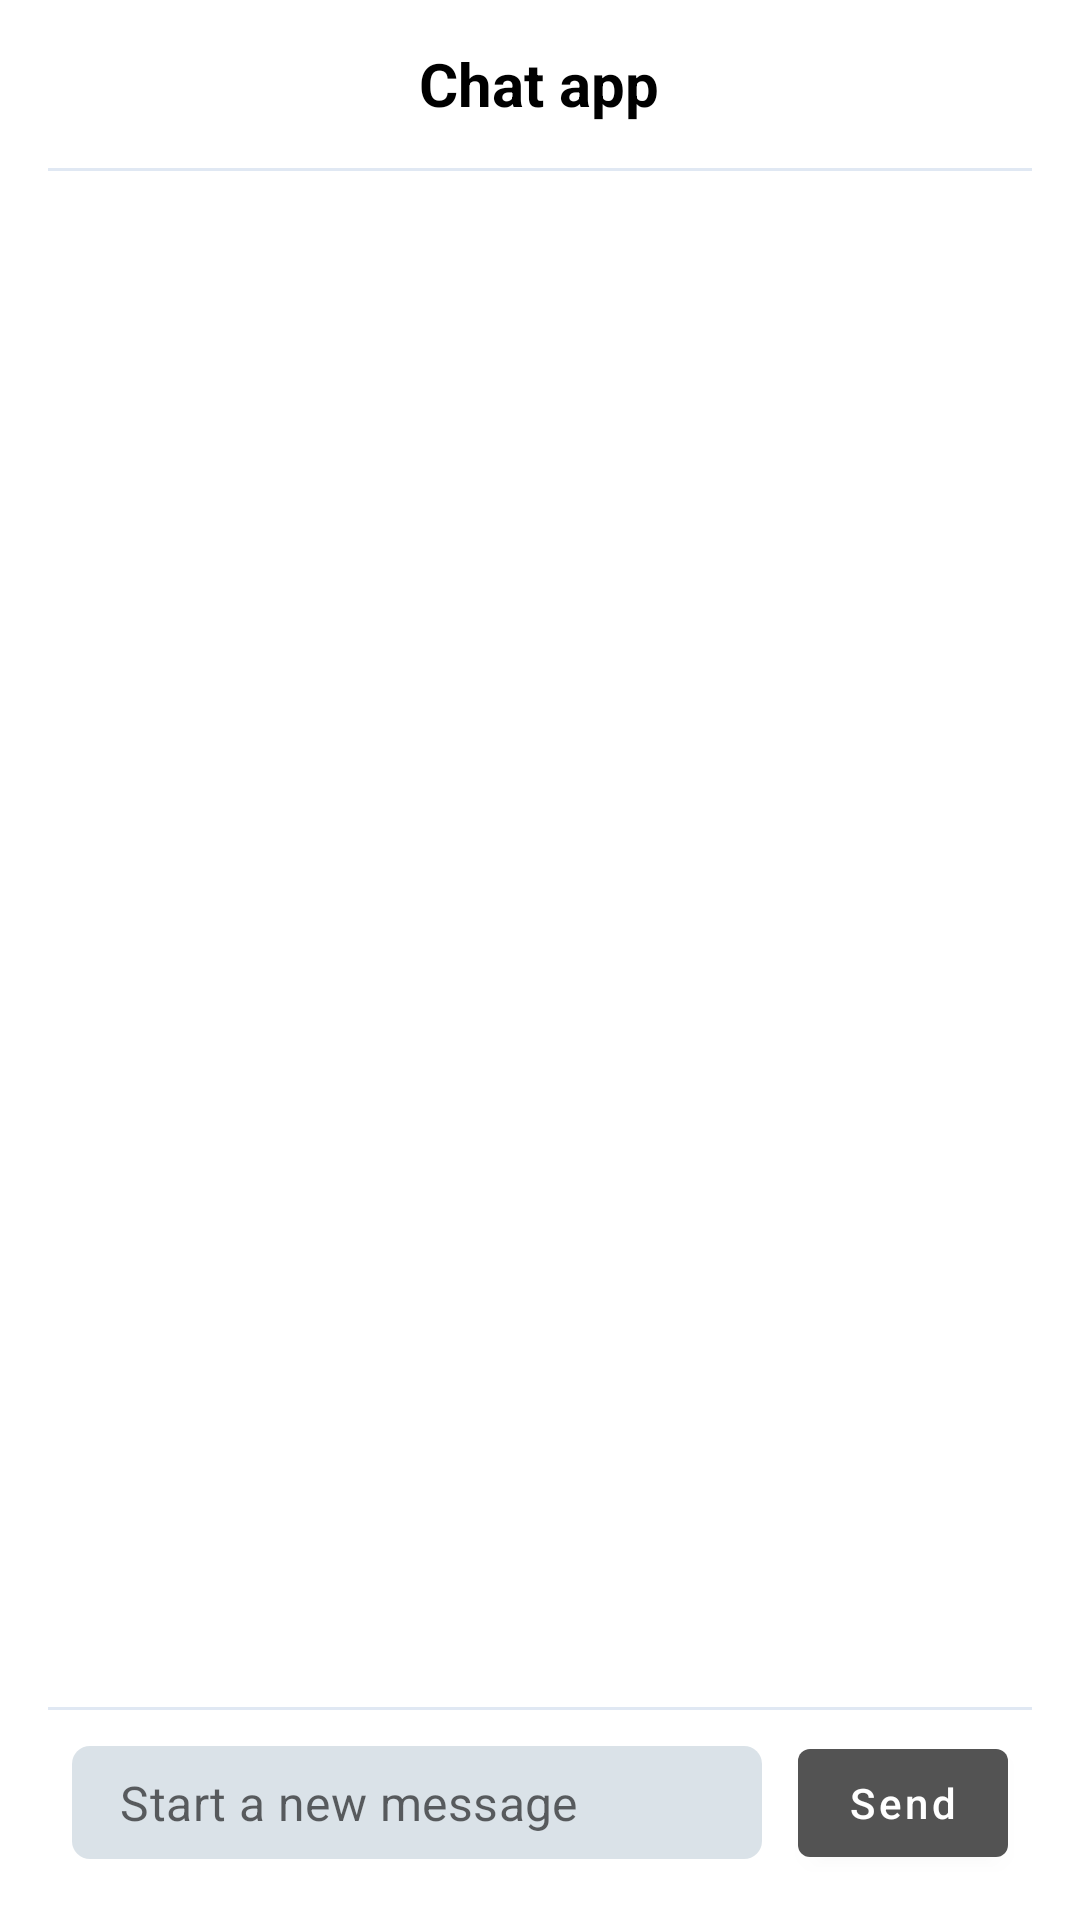

This screen was rendered from an Android layout file. Write that file and the resources it references.
<!-- AndroidManifest.xml: application theme AppTheme -->
<!-- res/layout/activity_chat.xml -->
<?xml version="1.0" encoding="utf-8"?>
<RelativeLayout xmlns:android="http://schemas.android.com/apk/res/android"
    xmlns:app="http://schemas.android.com/apk/res-auto"
    xmlns:tools="http://schemas.android.com/tools"
    android:layout_width="match_parent"
    android:layout_height="match_parent"
    tools:context=".presentation.Chat">

    <include
        android:id="@+id/toolbar_layout"
        layout="@layout/custom_toolbar"
        android:layout_width="wrap_content"
        android:layout_height="wrap_content"
        android:layout_alignParentStart="true"
        android:layout_alignParentTop="true"
        android:layout_alignParentEnd="true" />

    <View
        android:id="@+id/top_line"
        android:layout_width="0dp"
        android:layout_height="1dp"
        android:layout_below="@+id/toolbar_layout"
        android:layout_alignStart="@+id/toolbar_layout"
        android:layout_alignEnd="@+id/toolbar_layout"
        android:layout_marginStart="@dimen/margin_padding_normal"
        android:layout_marginEnd="@dimen/margin_padding_normal"
        android:background="@color/colorLightGray" />

    <androidx.recyclerview.widget.RecyclerView
        android:id="@+id/recycler_view"
        android:layout_width="match_parent"
        android:layout_height="match_parent"
        android:layout_above="@+id/constraintLayout"
        android:layout_below="@+id/top_line"
        android:layout_alignParentStart="true"
        android:layout_alignParentEnd="true"
        android:layout_margin="6dp"
        android:fitsSystemWindows="true"
        android:overScrollMode="never"
        app:layoutManager="androidx.recyclerview.widget.LinearLayoutManager"
        app:stackFromEnd="true"
        tools:listitem="@layout/item_message_in" />

    <androidx.constraintlayout.widget.ConstraintLayout
        android:id="@+id/constraintLayout"
        android:layout_width="match_parent"
        android:layout_height="wrap_content"
        android:layout_alignParentStart="true"
        android:layout_alignParentEnd="true"
        android:layout_alignParentBottom="true"
        app:layout_constraintBottom_toBottomOf="parent"
        app:layout_constraintEnd_toEndOf="parent"
        app:layout_constraintStart_toStartOf="parent">

        <View
            android:id="@+id/view7"
            android:layout_width="0dp"
            android:layout_height="1dp"
            android:layout_marginStart="@dimen/margin_padding_normal"
            android:layout_marginEnd="@dimen/margin_padding_normal"
            android:background="@color/colorLightGray"
            app:layout_constraintEnd_toEndOf="parent"
            app:layout_constraintStart_toStartOf="parent"
            app:layout_constraintTop_toTopOf="parent" />

        <com.google.android.material.textfield.TextInputLayout
            android:id="@+id/chat_TIL"
            style="@style/Widget.MaterialComponents.TextInputLayout.OutlinedBox"
            android:layout_width="0dp"
            android:layout_height="wrap_content"
            android:layout_alignParentStart="true"
            android:layout_marginStart="@dimen/margin_padding_xxnormal"
            android:layout_marginTop="@dimen/margin_padding_xsmall"
            android:layout_marginEnd="@dimen/margin_padding_xsmall"
            app:boxBackgroundColor="#DAE2E8"
            app:boxCornerRadiusBottomEnd="6dp"
            app:boxCornerRadiusBottomStart="6dp"
            app:boxCornerRadiusTopEnd="6dp"
            app:boxCornerRadiusTopStart="6dp"
            app:boxStrokeWidth="0dp"
            app:errorEnabled="true"
            app:hintEnabled="false"
            app:layout_constraintBottom_toBottomOf="parent"
            app:layout_constraintEnd_toStartOf="@+id/chat_send_btn"
            app:layout_constraintStart_toStartOf="parent"
            app:layout_constraintTop_toBottomOf="@+id/view7">

            <com.google.android.material.textfield.TextInputEditText
                android:id="@+id/chat_TIET"
                android:layout_width="match_parent"
                android:layout_height="wrap_content"
                android:hapticFeedbackEnabled="true"
                android:hint="@string/lbl_start_new_message"
                android:imeOptions="normal"
                android:importantForAutofill="no"
                android:inputType="textMultiLine"
                android:maxEms="10"
                android:padding="8dp"
                app:hintAnimationEnabled="false"
                app:hintEnabled="false"
                app:hintTextColor="@color/colorGray" />

        </com.google.android.material.textfield.TextInputLayout>


        <com.google.android.material.button.MaterialButton
            android:id="@+id/chat_send_btn"
            android:layout_width="70dp"
            android:layout_height="wrap_content"
            android:layout_marginTop="8dp"
            android:layout_marginEnd="@dimen/margin_padding_xxnormal"
            android:hapticFeedbackEnabled="true"
            android:text="@string/btn_chat_send"
            android:textAllCaps="false"
            app:backgroundTint="@color/colorGray"
            app:layout_constraintEnd_toEndOf="parent"
            app:layout_constraintStart_toEndOf="@+id/chat_TIL"
            app:layout_constraintTop_toTopOf="parent" />

    </androidx.constraintlayout.widget.ConstraintLayout>
</RelativeLayout>
<!-- res/layout/custom_toolbar.xml (included above) -->
<?xml version="1.0" encoding="utf-8"?>
<androidx.appcompat.widget.Toolbar xmlns:android="http://schemas.android.com/apk/res/android"
    xmlns:app="http://schemas.android.com/apk/res-auto"
    android:id="@+id/toolbar_scanner"
    android:layout_width="match_parent"
    android:layout_height="?attr/actionBarSize"
    android:background="@android:color/transparent"
    android:gravity="center_horizontal">

    <androidx.constraintlayout.widget.ConstraintLayout
        android:layout_width="match_parent"
        android:layout_height="match_parent"
        android:layout_marginStart="20dp"
        android:layout_marginEnd="20dp"
        android:orientation="horizontal">

        <com.google.android.material.button.MaterialButton
            android:id="@+id/toolbar_back"
            android:layout_width="wrap_content"
            android:layout_height="wrap_content"
            android:visibility="invisible"
            app:backgroundTint="@android:color/black"
            app:layout_constraintBottom_toBottomOf="parent"
            app:layout_constraintStart_toStartOf="parent"
            app:layout_constraintTop_toTopOf="parent" />

        <com.google.android.material.textview.MaterialTextView
            android:id="@+id/tv_title"
            android:layout_width="wrap_content"
            android:layout_height="0dp"
            android:gravity="center"
            android:text="@string/lbl_index_title"
            android:textAlignment="center"
            android:textColor="@android:color/black"
            android:textSize="@dimen/text_size_small_xxxhdpi"
            android:textStyle="bold"
            app:layout_constraintBottom_toBottomOf="parent"
            app:layout_constraintEnd_toStartOf="@+id/toolbar_sign_out"
            app:layout_constraintStart_toEndOf="@+id/toolbar_back"
            app:layout_constraintTop_toTopOf="parent" />

        <com.google.android.material.button.MaterialButton
            android:id="@+id/toolbar_sign_out"
            android:layout_width="wrap_content"
            android:layout_height="wrap_content"
            android:gravity="center"
            android:hapticFeedbackEnabled="true"
            android:text="@string/btn_toolbar_logout"
            android:textAllCaps="false"
            android:textStyle="bold"
            android:visibility="invisible"
            app:backgroundTint="@color/colorGray"
            app:layout_constraintBottom_toBottomOf="parent"
            app:layout_constraintEnd_toEndOf="parent"
            app:layout_constraintTop_toTopOf="parent" />

    </androidx.constraintlayout.widget.ConstraintLayout>
</androidx.appcompat.widget.Toolbar>
<!-- res/layout/item_message_in.xml (included above) -->
<androidx.constraintlayout.widget.ConstraintLayout xmlns:android="http://schemas.android.com/apk/res/android"
    xmlns:app="http://schemas.android.com/apk/res-auto"
    android:layout_width="match_parent"
    android:layout_height="wrap_content"
    xmlns:tools="http://schemas.android.com/tools"
    android:layout_margin="6dp">

    <com.google.android.material.textview.MaterialTextView
        android:id="@+id/message_text"
        android:layout_width="wrap_content"
        android:layout_height="wrap_content"
        android:background="@drawable/message_in"
        android:paddingStart="10dp"
        android:paddingTop="4dp"
        android:paddingEnd="19dp"
        android:paddingBottom="6dp"
        android:textColor="@android:color/white"
        android:textSize="16sp"
        app:layout_constraintEnd_toEndOf="parent"
        app:layout_constraintTop_toTopOf="parent"
        tools:text="@string/lbl_message_template" />

    <com.google.android.material.textview.MaterialTextView
        android:id="@+id/message_user"
        android:layout_width="wrap_content"
        android:layout_height="wrap_content"
        android:layout_alignParentTop="true"
        android:fontFamily="monospace"
        android:layout_marginStart="0dp"
        android:layout_marginEnd="10dp"
        android:text="@string/lbl_message_in"
        app:layout_constraintBottom_toBottomOf="parent"
        app:layout_constraintEnd_toEndOf="@+id/message_text"
        app:layout_constraintTop_toBottomOf="@+id/message_text" />

</androidx.constraintlayout.widget.ConstraintLayout>
<!-- resources referenced by this layout -->
<resources>
  <color name="colorGray">#535353</color>
  <color name="colorLightGray">#E0E8F3</color>
  <dimen name="margin_padding_normal">16dp</dimen>
  <dimen name="margin_padding_xsmall">12dp</dimen>
  <dimen name="margin_padding_xxnormal">24dp</dimen>
  <dimen name="text_size_small_xxxhdpi">20sp</dimen>
  <!-- drawable message_in (drawable) -->
  <?xml version="1.0" encoding="utf-8"?>
  <layer-list xmlns:android="http://schemas.android.com/apk/res/android"
      xmlns:tools="http://schemas.android.com/tools">
  
      <item
          android:top="0dp"
          android:right="10dp">
          <shape android:shape="rectangle">
              <solid
                  android:color="@color/colorAccent" />
              <size
                  tools:width="120dp"
                  tools:height="30dp"/>
  
              <corners
                  android:radius="4dp" />
          </shape>
      </item>
  
      <item android:bottom="4dp"
          android:top="0dp"
          android:gravity="right|center_horizontal|bottom">
          <rotate
              android:fromDegrees="45"
              android:toDegrees="45"
              android:pivotX="150%"
              android:pivotY="-70%">
              <shape android:shape="rectangle">
                  <solid android:color="@color/colorAccent" />
                  <size
                      android:height="10dp"
                      android:width="10dp"/>
              </shape>
          </rotate>
      </item>
  </layer-list>
  <string name="btn_chat_send">Send</string>
  <string name="btn_toolbar_logout">Log out</string>
  <string name="lbl_index_title">Chat app</string>
  <string name="lbl_message_in">You</string>
  <string name="lbl_message_template">Hello World!!</string>
  <string name="lbl_start_new_message">Start a new message</string>
  <style name="AppTheme" parent="Theme.MaterialComponents.Light.DarkActionBar">
          
          <item name="colorPrimary">@color/colorPrimary</item>
          <item name="colorPrimaryDark">@color/colorPrimaryDark</item>
          <item name="colorAccent">@color/colorAccent</item>
      </style>
  <color name="colorAccent">#75DA0D</color>
  <color name="colorPrimary">#6200EE</color>
  <color name="colorPrimaryDark">#3D6F09</color>
</resources>
